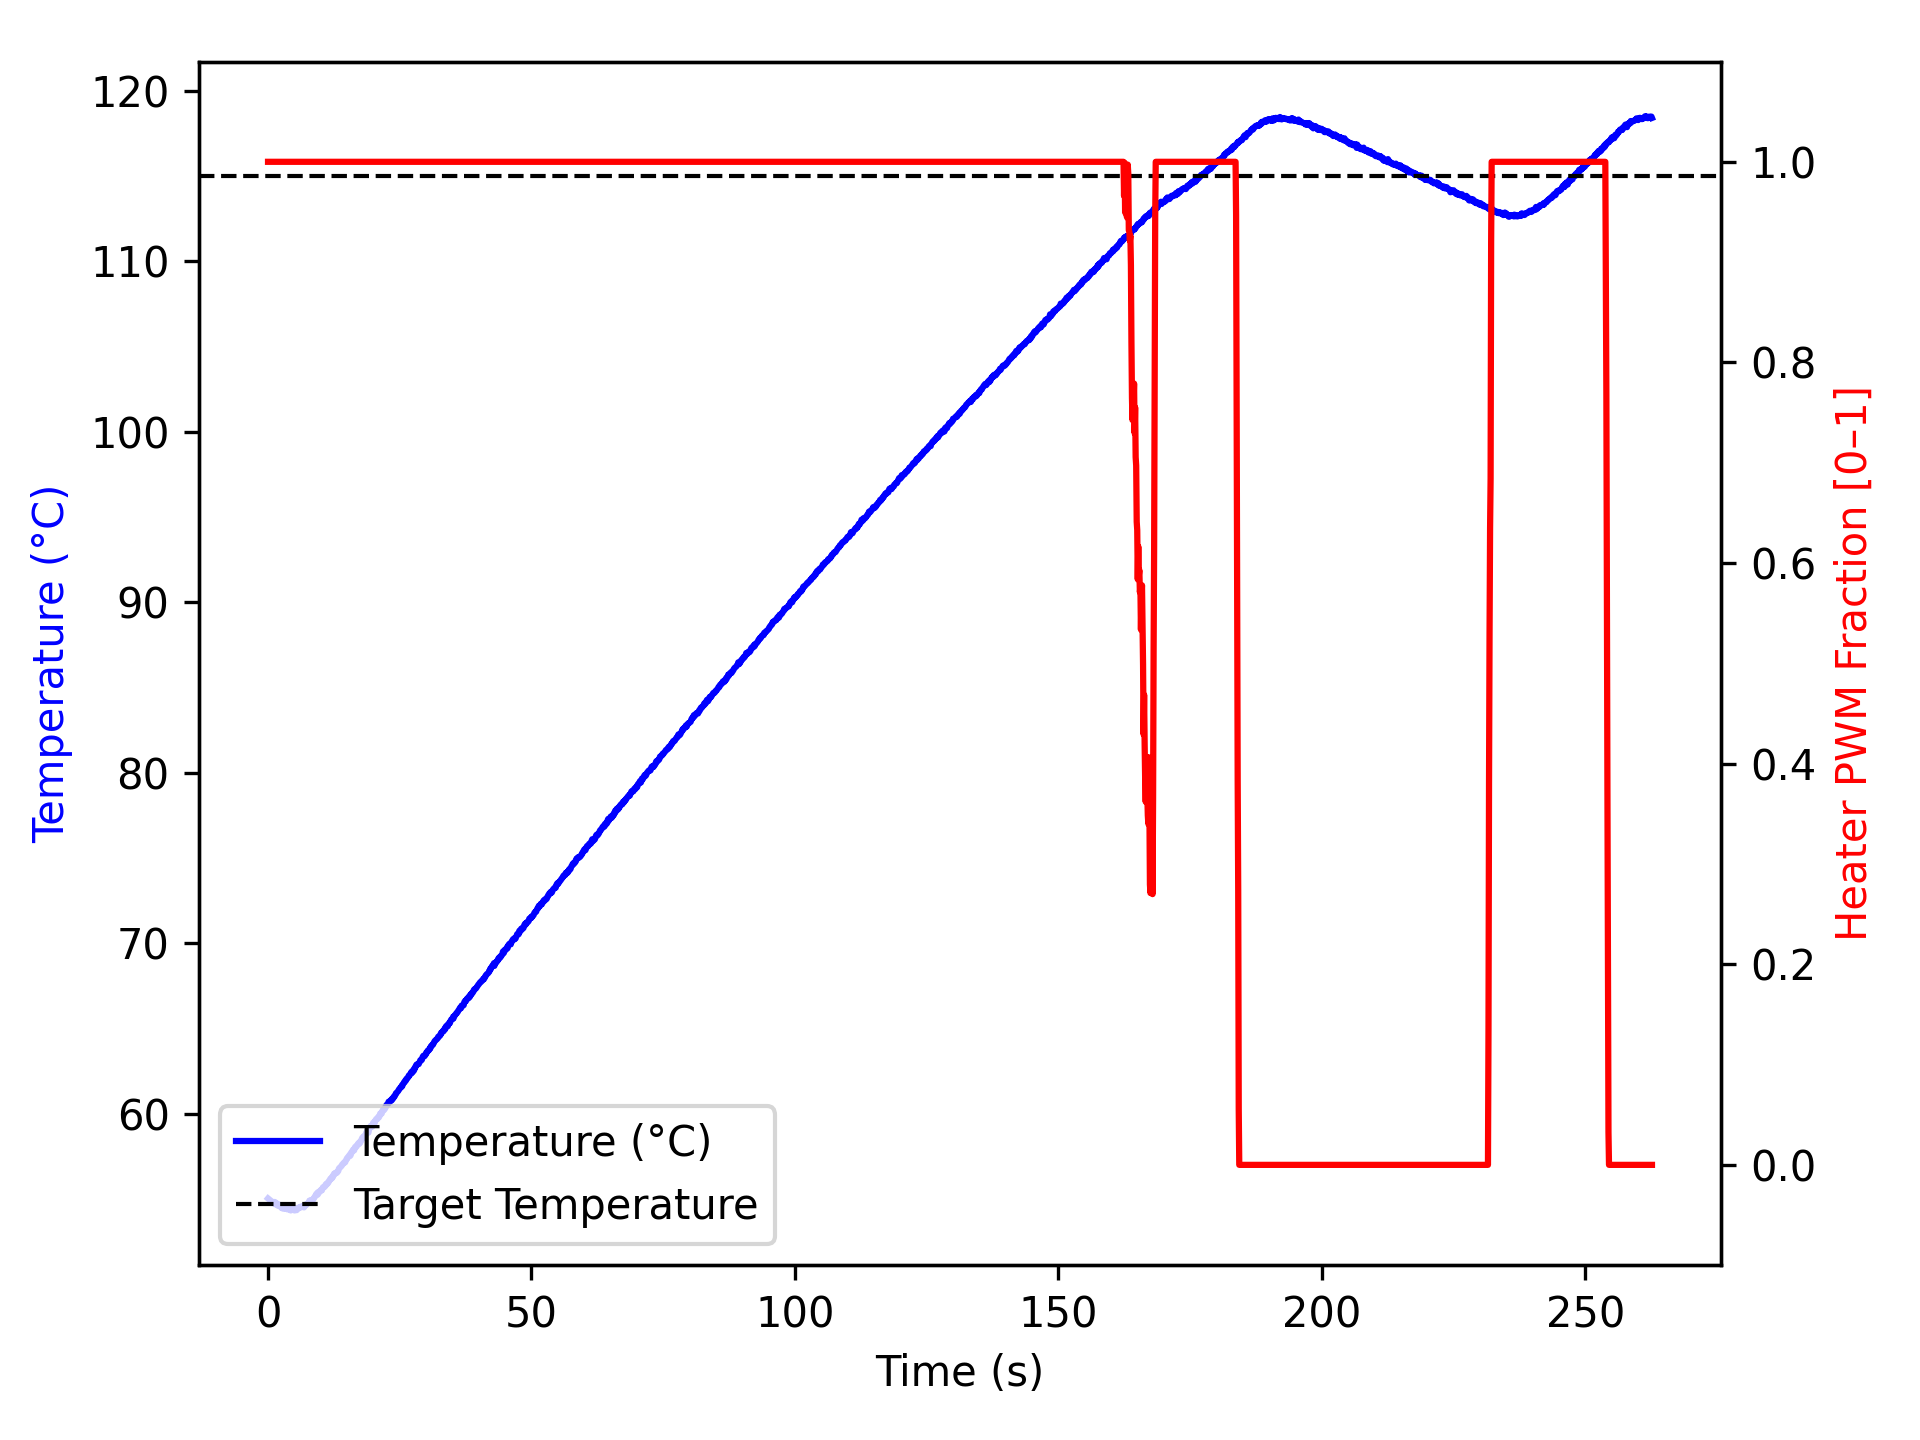

The data file committed next to this chart (first rows):
time_ms, temperature, heater
2, 55.02, 1.0
1103, 54.74, 1.0
1204, 54.82, 1.0
1305, 54.73, 1.0
1406, 54.68, 1.0
1507, 54.77, 1.0
1608, 54.74, 1.0
1708, 54.68, 1.0
1808, 54.65, 1.0
1909, 54.59, 1.0
2009, 54.68, 1.0
2109, 54.66, 1.0
2209, 54.61, 1.0
2309, 54.57, 1.0
2409, 54.59, 1.0
2509, 54.48, 1.0
2609, 54.55, 1.0
2709, 54.5, 1.0
2809, 54.43, 1.0
2909, 54.47, 1.0
3009, 54.45, 1.0
3109, 54.52, 1.0
3209, 54.52, 1.0
3309, 54.43, 1.0
3409, 54.45, 1.0
3509, 54.41, 1.0
3609, 54.47, 1.0
3709, 54.38, 1.0
3809, 54.45, 1.0
3910, 54.42, 1.0
4010, 54.41, 1.0
4110, 54.38, 1.0
4211, 54.34, 1.0
4311, 54.32, 1.0
4411, 54.41, 1.0
4512, 54.36, 1.0
4612, 54.42, 1.0
4713, 54.37, 1.0
4814, 54.43, 1.0
4915, 54.37, 1.0
5016, 54.32, 1.0
5117, 54.37, 1.0
5218, 54.45, 1.0
5319, 54.37, 1.0
5419, 54.34, 1.0
5519, 54.4, 1.0
5620, 54.42, 1.0
5720, 54.43, 1.0
5820, 54.49, 1.0
5921, 54.5, 1.0
6021, 54.47, 1.0
6121, 54.49, 1.0
6221, 54.55, 1.0
6321, 54.55, 1.0
6421, 54.54, 1.0
6521, 54.52, 1.0
6621, 54.59, 1.0
6721, 54.54, 1.0
6821, 54.5, 1.0
6921, 54.55, 1.0
... 2,548 more rows
